Photos from the image-classification dataset "proyecto_residuos" in the GitHub repository Jesus22082204/IA_RESIDUOS_CAMARA. Its 6 classes are: cardboard, glass, metal, paper, plastic, trash.

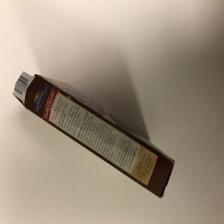
Label: paper

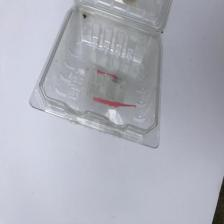
Label: plastic

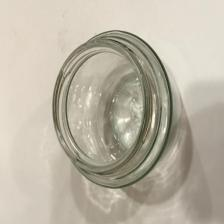
Label: glass

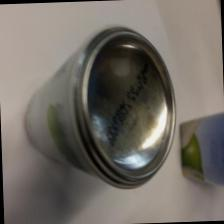
Label: metal

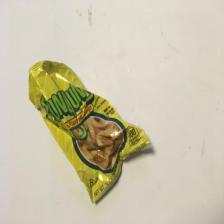
Label: trash

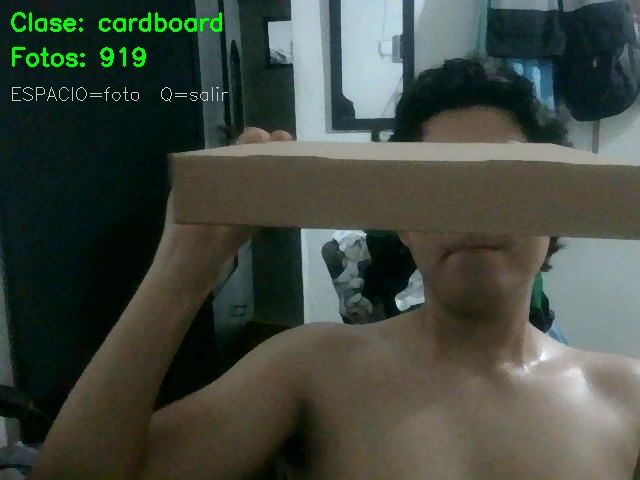
Label: cardboard
